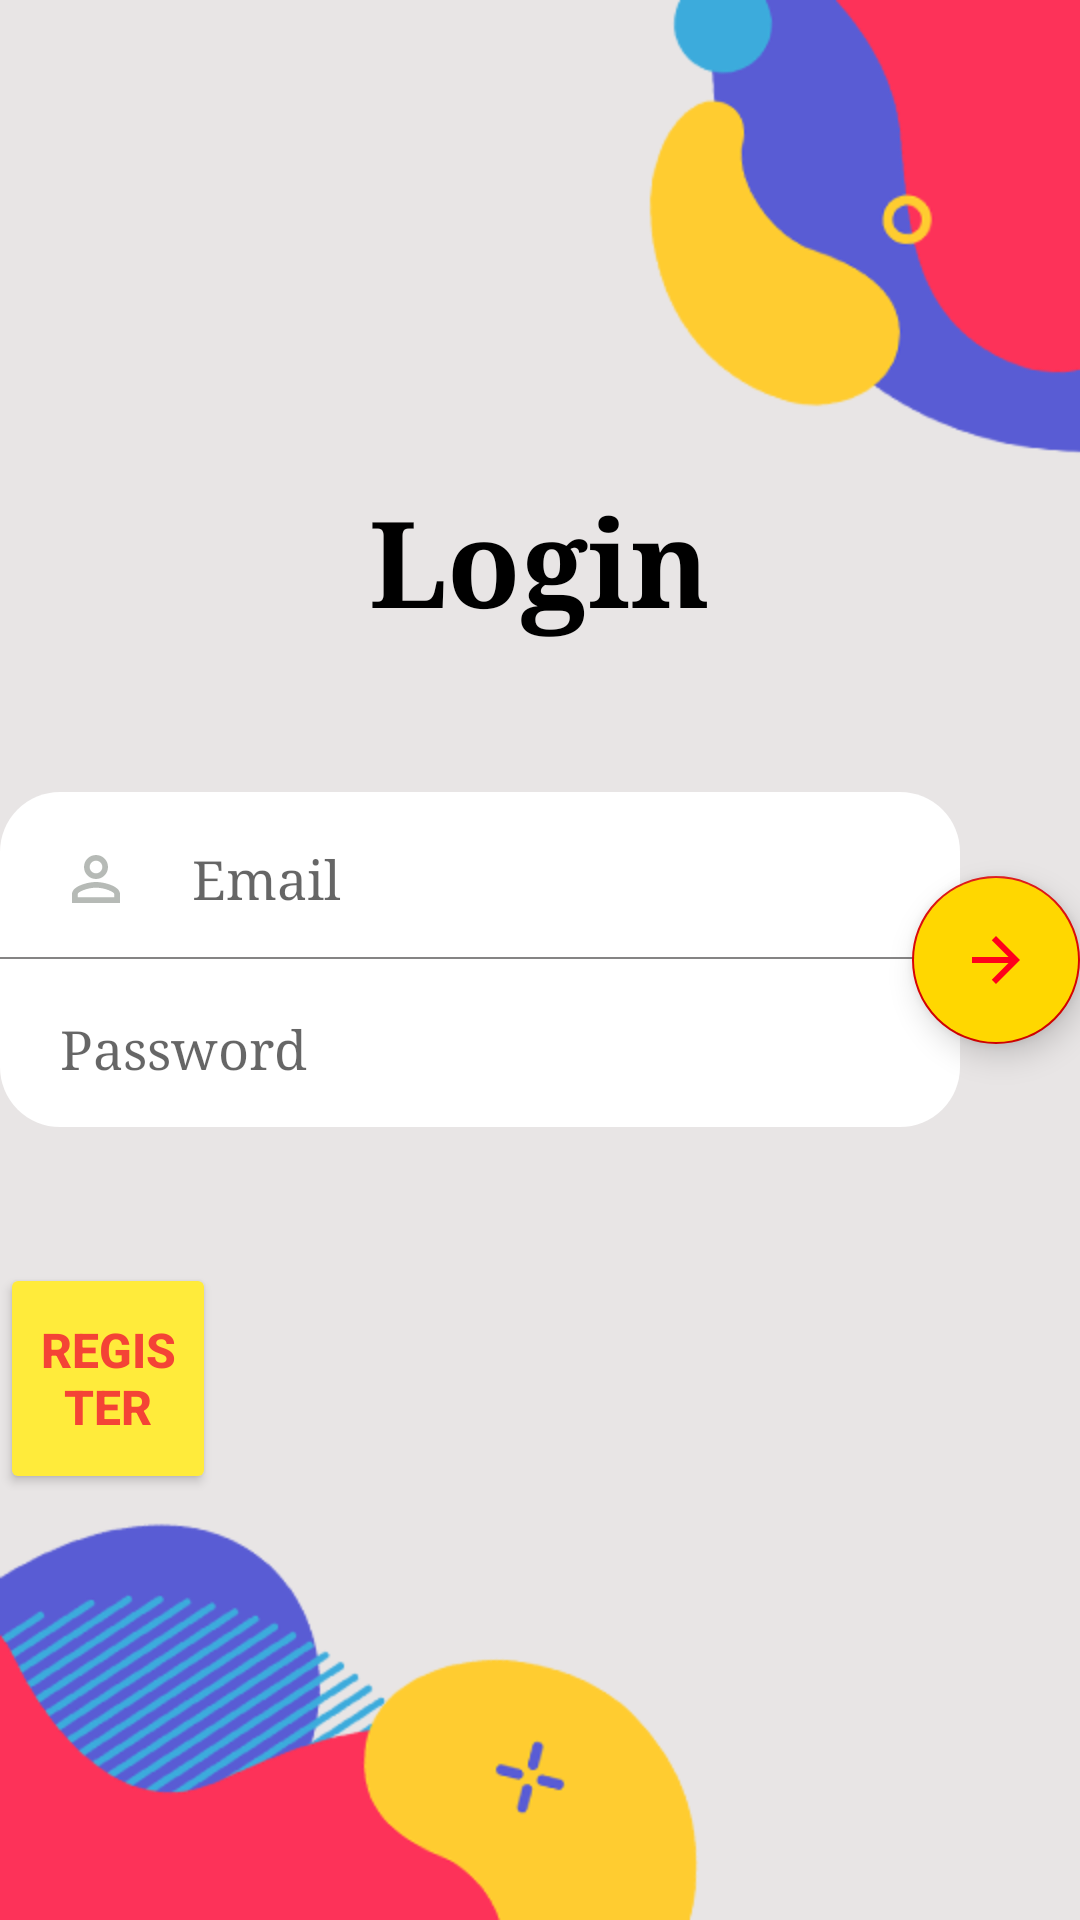

Reconstruct the res/layout file that produces this screen, plus the resources it refers to.
<!-- AndroidManifest.xml: activity theme AppTheme.NoActionBar -->
<!-- res/layout/login.xml -->
<?xml version="1.0" encoding="utf-8"?>
<RelativeLayout xmlns:android="http://schemas.android.com/apk/res/android"
    android:layout_width="match_parent"
    android:layout_height="match_parent"
    xmlns:tools="http://schemas.android.com/tools"
    android:background="@drawable/bc_login">


    <RelativeLayout
        android:id="@+id/rl_input"
        android:layout_marginRight="40dp"
        android:background="@drawable/sp_rectangle_root"
        android:layout_centerVertical="true"
        android:layout_width="match_parent"
        android:layout_height="wrap_content">



        <EditText
            android:typeface="monospace"
            android:paddingLeft="20dp"
            android:drawableLeft="@drawable/ic_person_outline_black_24dp"
            android:drawablePadding="20dp"
            android:id="@+id/et_username"
            android:hint="Email"
            android:fontFamily="serif"

            android:backgroundTint="#FFF"
            android:layout_width="match_parent"
            android:layout_height="55dp"/>
        
        <View
            android:id="@+id/v_separator"
            android:layout_below="@+id/et_username"
            android:background="#858484"
            android:layout_width="match_parent"
            android:layout_height="0.5dp"/>

        <EditText
            android:id="@+id/et_password"
            android:layout_width="match_parent"
            android:layout_height="55dp"
            android:layout_below="@+id/v_separator"
            android:layout_marginTop="1dp"
            android:backgroundTint="#FFF"
            android:drawableLeft="@drawable/ic_lock_outline_black_24dp"
            android:drawablePadding="20dp"
            android:hint="Password"
            android:fontFamily="serif"
            android:inputType="textPassword"
            android:paddingLeft="20dp"
            android:typeface="monospace" />
    </RelativeLayout>


    <com.google.android.material.floatingactionbutton.FloatingActionButton
        android:id="@+id/fab_login"
        android:tint="#FF001B"
        android:backgroundTint="#FFD700"
        android:layout_width="68dp"
        android:layout_height="75dp"
        android:layout_alignParentRight="true"
        android:layout_centerVertical="true"
        android:layout_marginRight="0dp"
        android:text="Submit"
        android:textAllCaps="false"
        android:src="@drawable/ic_arrow_forward_black_24dp"
        ></com.google.android.material.floatingactionbutton.FloatingActionButton>


    <TextView
        android:layout_centerHorizontal="true"
        android:layout_marginBottom="50dp"
        android:layout_above="@+id/rl_input"
        android:textSize="40sp"
        android:textColor="#000000"
        android:textStyle="bold"
        android:text="Login"
        android:layout_width="wrap_content"
        android:layout_height="wrap_content"
        android:typeface="serif"
        />


    <TextView
        android:id="@+id/tv_forget"
        android:layout_alignParentRight="true"
        android:layout_marginTop="30dp"
        android:layout_marginRight="20dp"
        android:layout_below="@+id/rl_input"
        android:textSize="14sp"
        android:textColor="#000000"
        android:layout_width="wrap_content"
        android:layout_height="wrap_content"
        />

    <Button
        android:id="@+id/btn_register"
        android:layout_width="match_parent"
        android:layout_height="77dp"
        android:layout_below="@id/tv_forget"
        android:layout_alignParentEnd="true"
        android:layout_marginTop="-4dp"
        android:layout_marginEnd="288dp"
        android:backgroundTint="#FFEB3B"
        android:text="Register"
        android:textAllCaps="true"
        android:textColor="#F44336"
        android:textSize="16dp"
        android:textStyle="bold" />


</RelativeLayout>
<!-- resources referenced by this layout -->
<resources>
  <!-- drawable bc_login: png bitmap (drawable, 43590 bytes) -->
  <!-- drawable ic_arrow_forward_black_24dp (drawable) -->
  <vector android:height="34dp" android:tint="#FBFDFF"
      android:viewportHeight="24.0" android:viewportWidth="24.0"
      android:width="34dp" xmlns:android="http://schemas.android.com/apk/res/android">
      <path android:fillColor="#FF000000" android:pathData="M12,4l-1.41,1.41L16.17,11H4v2h12.17l-5.58,5.59L12,20l8,-8z"/>
  </vector>
  <!-- drawable ic_person_outline_black_24dp (drawable) -->
  <vector android:height="24dp" android:tint="#B6BAB6"
      android:viewportHeight="24.0" android:viewportWidth="24.0"
      android:width="24dp" xmlns:android="http://schemas.android.com/apk/res/android">
      <path android:fillColor="#B6BAB6" android:pathData="M12,5.9c1.16,0 2.1,0.94 2.1,2.1s-0.94,2.1 -2.1,2.1S9.9,9.16 9.9,8s0.94,-2.1 2.1,-2.1m0,9c2.97,0 6.1,1.46 6.1,2.1v1.1L5.9,18.1L5.9,17c0,-0.64 3.13,-2.1 6.1,-2.1M12,4C9.79,4 8,5.79 8,8s1.79,4 4,4 4,-1.79 4,-4 -1.79,-4 -4,-4zM12,13c-2.67,0 -8,1.34 -8,4v3h16v-3c0,-2.66 -5.33,-4 -8,-4z"/>
  </vector>
  <!-- drawable sp_rectangle_root (drawable) -->
  <?xml version="1.0" encoding="utf-8"?>
  <shape xmlns:android="http://schemas.android.com/apk/res/android"
      android:shape="rectangle">
  
      <solid android:color="#FFF" />
  
      <corners android:topRightRadius="20dp"
          android:bottomLeftRadius="20dp"
          android:topLeftRadius="20dp"
          android:bottomRightRadius="20dp"/>
  
  
  
  
  </shape>
  <style name="AppTheme.NoActionBar" parent="Theme.AppCompat.Light.NoActionBar">
          
          <item name="colorPrimary">@color/colorPrimary</item>
          <item name="colorPrimaryDark">@color/colorPrimaryDark</item>
          <item name="colorAccent">@color/colorAccent</item>
      </style>
  <color name="colorPrimary">#FF001B</color>
  <color name="colorPrimaryDark">#3700B3</color>
  <color name="colorAccent">#DA0303</color>
</resources>
